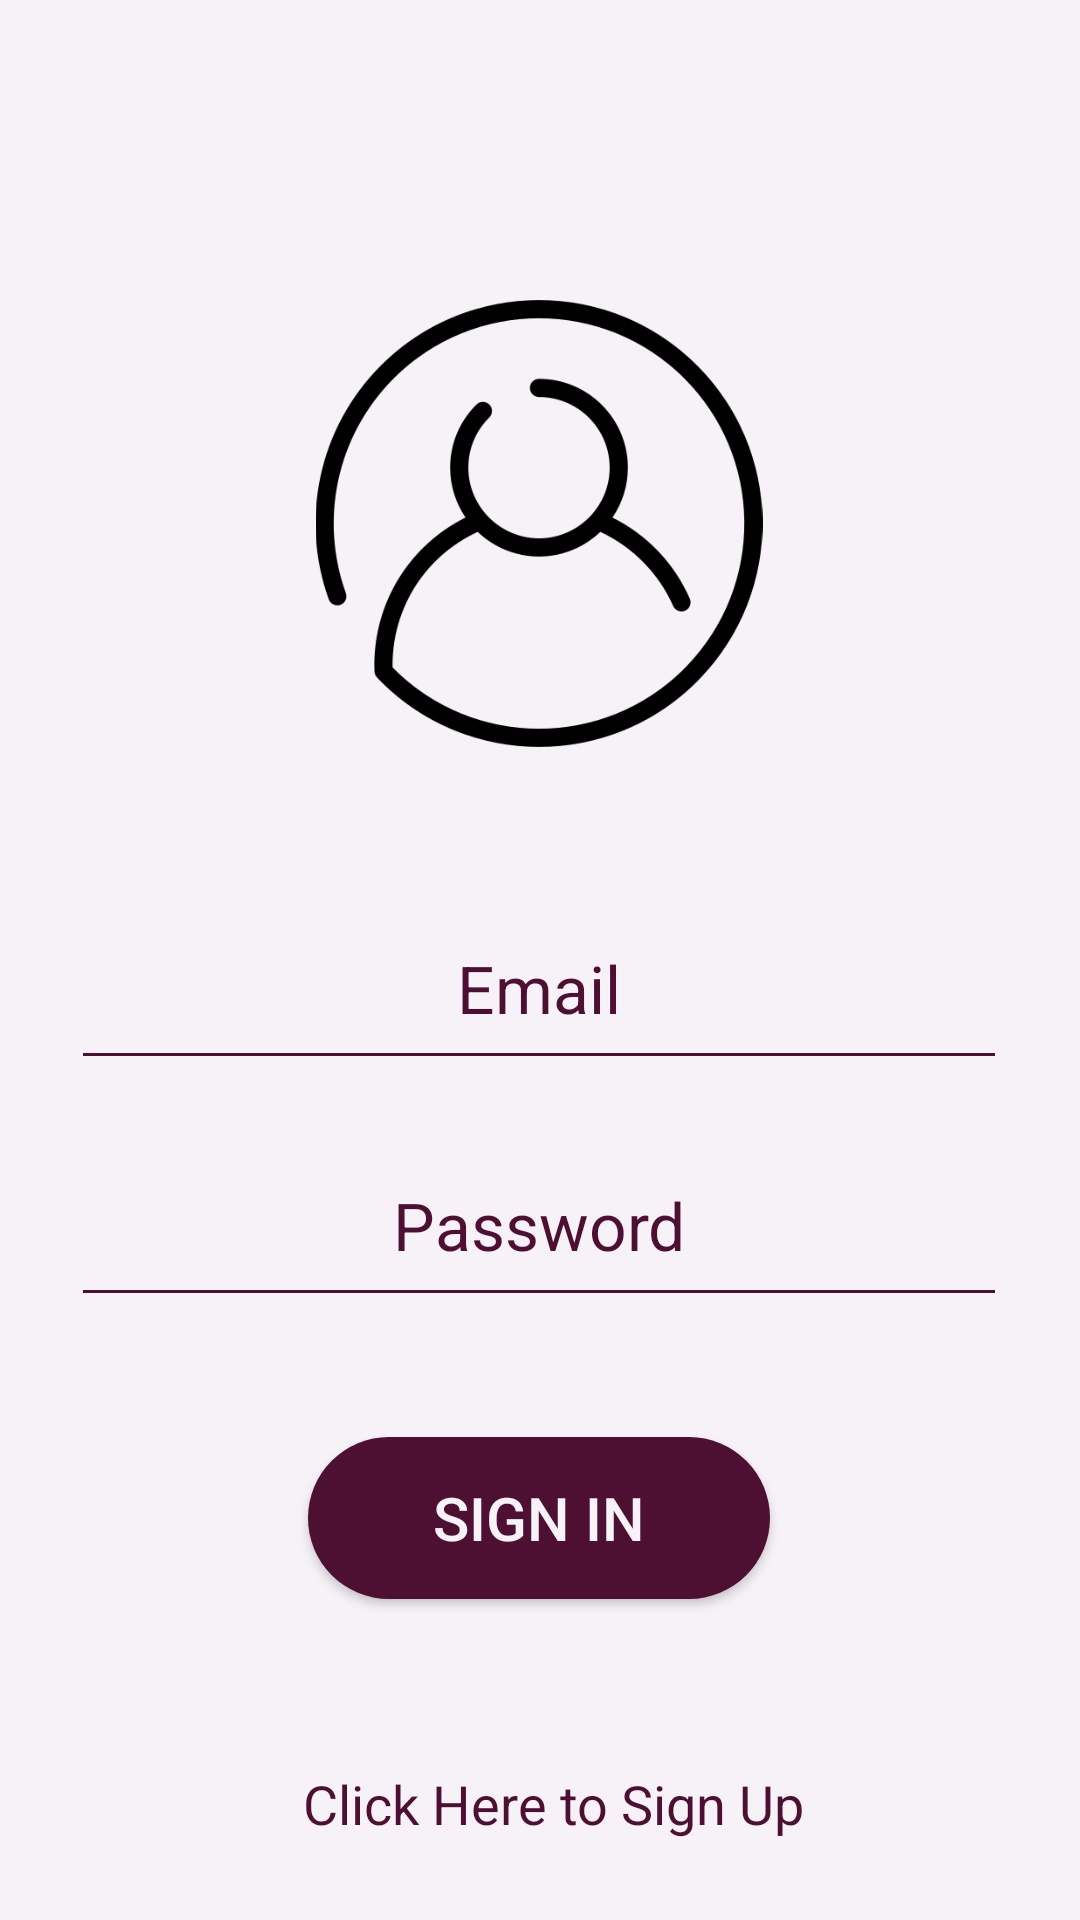

Produce the Android XML layout that renders to this screen, including the resource entries it uses.
<!-- AndroidManifest.xml: application theme AppTheme -->
<!-- res/layout/activity_signin_buyer.xml -->
<?xml version="1.0" encoding="utf-8"?>
<androidx.constraintlayout.widget.ConstraintLayout xmlns:android="http://schemas.android.com/apk/res/android"
    xmlns:app="http://schemas.android.com/apk/res-auto"
    xmlns:tools="http://schemas.android.com/tools"
    android:layout_width="match_parent"
    android:layout_height="match_parent"
    android:background="@color/fade_white"
    tools:context=".signinBuyer">

    <ImageView
        android:id="@+id/buyersigninimage"
        android:layout_width="234dp"
        android:layout_height="149dp"

        android:layout_marginTop="100dp"
        android:foregroundGravity="center"
        android:src="@drawable/user"
        app:layout_constraintEnd_toEndOf="parent"
        app:layout_constraintHorizontal_bias="0.497"
        app:layout_constraintStart_toStartOf="parent"
        app:layout_constraintTop_toTopOf="parent" />

    <EditText
        android:id="@+id/bsemailid"
        android:layout_width="312dp"
        android:layout_height="55dp"

        android:layout_marginTop="56dp"
        android:backgroundTint="@color/zariPurple"
        android:gravity="center"
        android:padding="16dp"
        android:hint="@string/buyeremail"
        android:textColor="@color/zariPurple"
        android:textColorHint="@color/zariPurple"
        android:textSize="22sp"
        app:layout_constraintEnd_toEndOf="parent"
        app:layout_constraintHorizontal_bias="0.494"
        app:layout_constraintStart_toStartOf="parent"
        app:layout_constraintTop_toBottomOf="@+id/buyersigninimage" />

    <EditText
        android:id="@+id/bspassword"
        android:layout_width="312dp"
        android:layout_height="55dp"

        android:layout_marginTop="24dp"
        android:backgroundTint="@color/zariPurple"
        android:gravity="center"
        android:padding="16dp"
        android:hint="@string/buyerpassword"
        android:inputType="textPassword"
        android:textColor="@color/zariPurple"
        android:textColorHint="@color/zariPurple"
        android:textSize="22sp"
        app:layout_constraintEnd_toEndOf="parent"
        app:layout_constraintHorizontal_bias="0.494"
        app:layout_constraintStart_toStartOf="parent"
        app:layout_constraintTop_toBottomOf="@+id/bsemailid" />

    <Button
        android:id="@+id/bssignin"
        android:layout_width="154dp"
        android:layout_height="54dp"
        android:layout_marginTop="40dp"
        android:background="@drawable/roundbtnpurple"
        android:text="@string/buyersignin"
        android:textColor="@color/fade_white"
        android:textColorLink="@color/fade_white"
        android:textSize="20sp"
        app:layout_constraintEnd_toEndOf="parent"
        app:layout_constraintHorizontal_bias="0.498"
        app:layout_constraintStart_toStartOf="parent"
        app:layout_constraintTop_toBottomOf="@+id/bspassword" />

    <TextView
        android:id="@+id/redirectsignup"
        android:layout_width="wrap_content"
        android:layout_height="wrap_content"
        android:layout_marginTop="56dp"
        android:text="@string/buyersignup"
        android:textColor="@color/zariPurple"
        android:textColorLink="@color/zariPurple"
        android:textSize="18sp"

        app:layout_constraintBottom_toBottomOf="parent"
        app:layout_constraintEnd_toEndOf="parent"
        app:layout_constraintHorizontal_bias="0.524"
        app:layout_constraintStart_toStartOf="parent"
        app:layout_constraintTop_toBottomOf="@+id/bssignin"
        app:layout_constraintVertical_bias="0.0" />



</androidx.constraintlayout.widget.ConstraintLayout>
<!-- resources referenced by this layout -->
<resources>
  <color name="fade_white">#F6F2F8</color>
  <color name="zariPurple">#4D1032</color>
  <!-- drawable roundbtnpurple (drawable) -->
  <?xml version="1.0" encoding="utf-8"?>
  <shape xmlns:android="http://schemas.android.com/apk/res/android">
      <solid android:color="@color/zariPurple"/>
      <corners android:radius="40dp"/>
  </shape>
  <!-- drawable user: png bitmap (drawable, 16424 bytes) -->
  <string name="buyeremail">Email</string>
  <string name="buyerpassword">Password</string>
  <string name="buyersignin">Sign In</string>
  <string name="buyersignup">Click Here to Sign Up</string>
      //
  
      //BUYER SIGN UP STRINGS
  <style name="AppTheme" parent="Theme.AppCompat.DayNight.NoActionBar">
  
          
          <item name="colorPrimary">@color/colorPrimary</item>
          <item name="colorPrimaryDark">@color/colorPrimaryDark</item>
          <item name="colorAccent">@color/colorAccent</item>
      </style>
  <color name="colorPrimary">#000000</color>
  <color name="colorPrimaryDark">#4D1032</color>
  <color name="colorAccent">#D81B60</color>
</resources>
